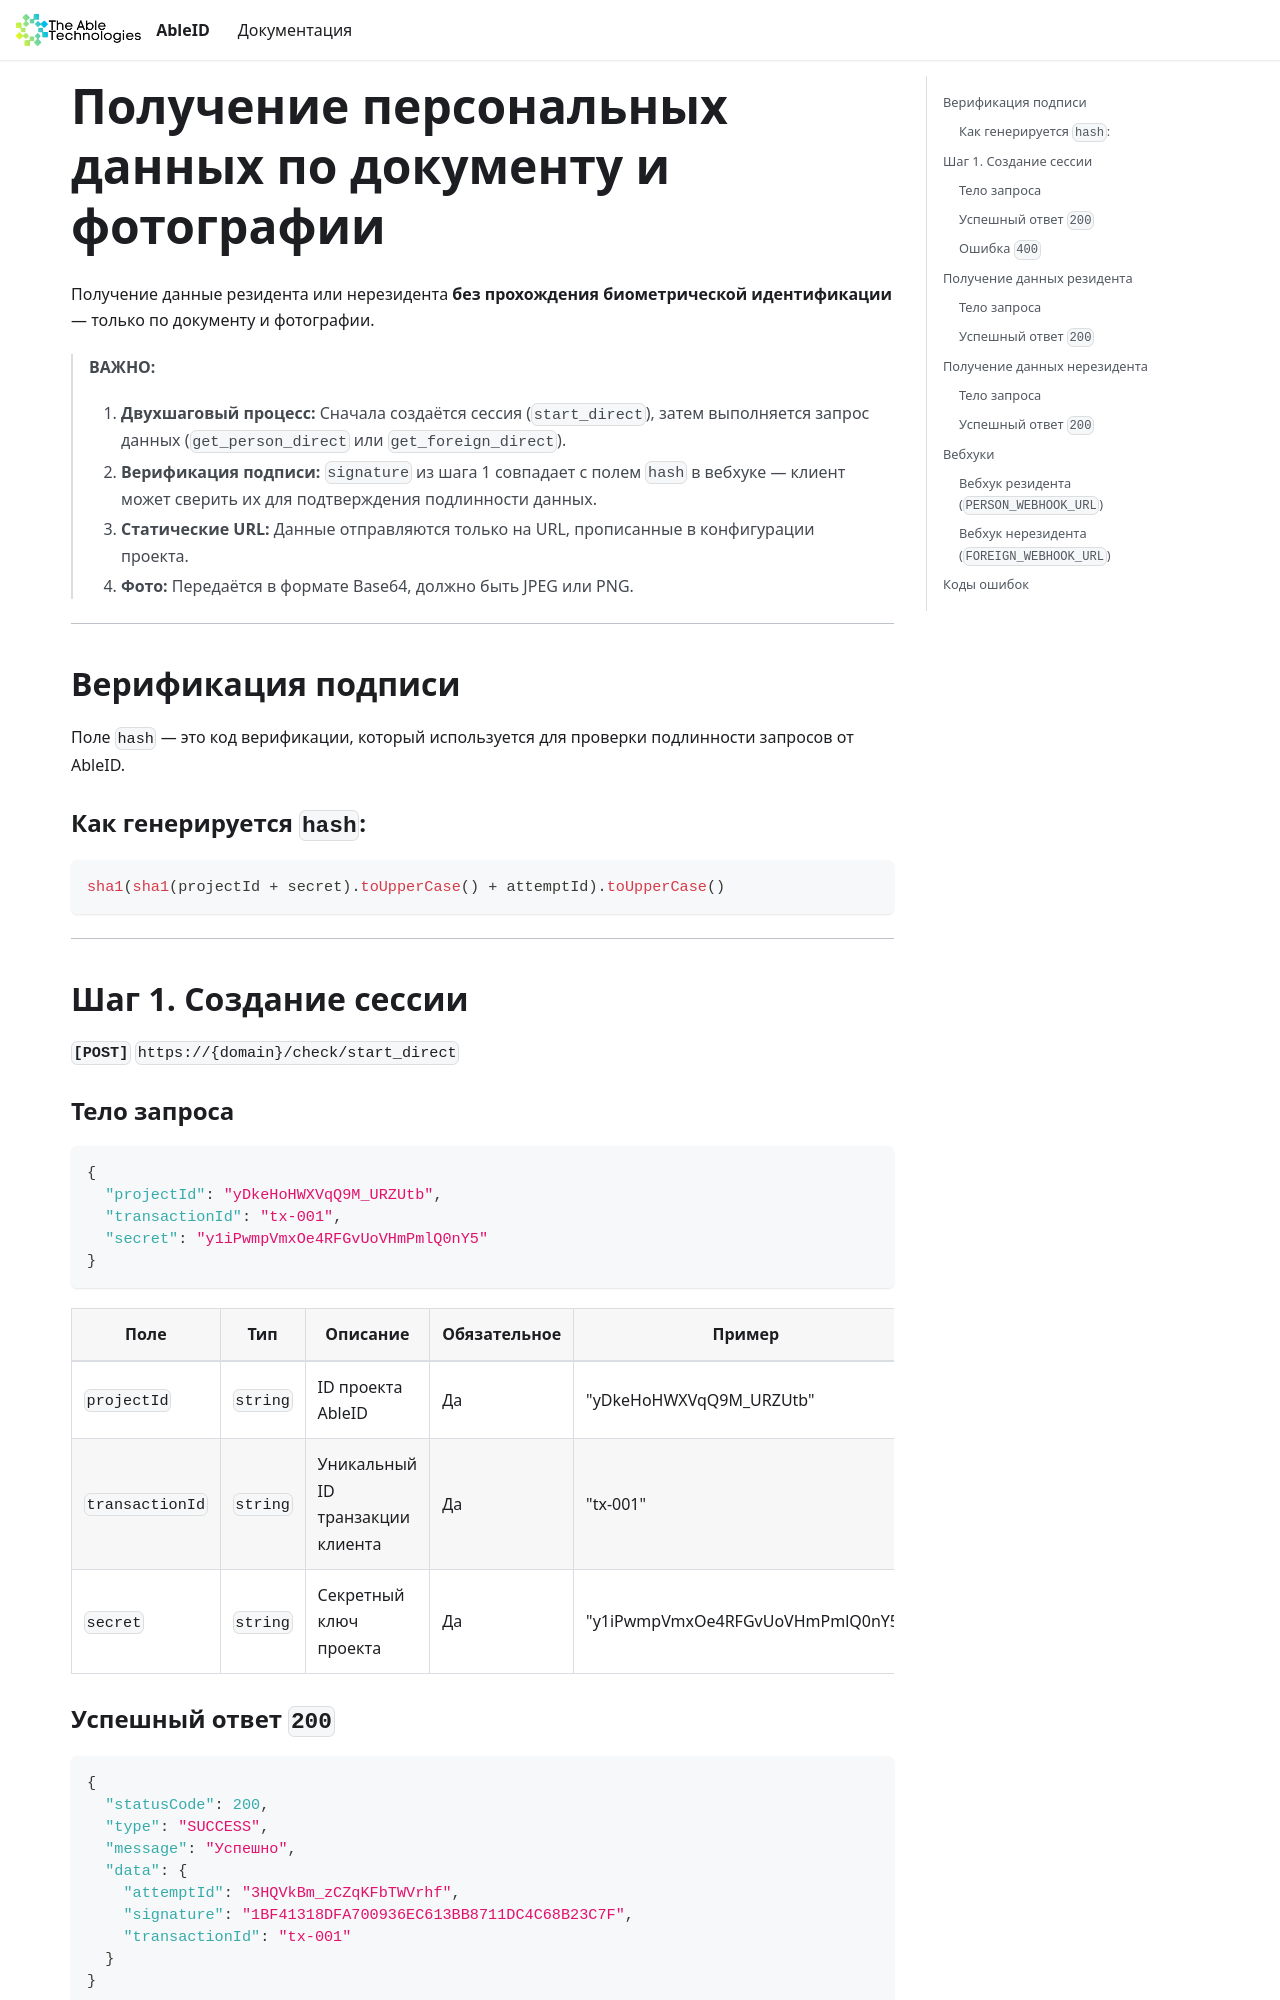

repository: theabletechnologies/ableid-docs · page: direct_hooks.html · generator: docusaurus

---
id: direct_hooks
title: Получение персональных данных по документу и фотографии
---

# Получение персональных данных по документу и фотографии

Получение данные резидента или нерезидента **без прохождения биометрической идентификации** — только по документу и фотографии.

> **ВАЖНО:**
>
> 1. **Двухшаговый процесс:** Сначала создаётся сессия (`start_direct`), затем выполняется запрос данных (`get_person_direct` или `get_foreign_direct`).
> 2. **Верификация подписи:** `signature` из шага 1 совпадает с полем `hash` в вебхуке — клиент может сверить их для подтверждения подлинности данных.
> 3. **Статические URL:** Данные отправляются только на URL, прописанные в конфигурации проекта.
> 4. **Фото:** Передаётся в формате Base64, должно быть JPEG или PNG.

---

## Верификация подписи

Поле `hash` — это код верификации, который используется для проверки подлинности запросов от AbleID.

### Как генерируется `hash`:

```javascript
sha1(sha1(projectId + secret).toUpperCase() + attemptId).toUpperCase()
```

---

## Шаг 1. Создание сессии

**`[POST]`** `https://{domain}/check/start_direct`

### Тело запроса

```json
{
  "projectId": "yDkeHoHWXVqQ9M_URZUtb",
  "transactionId": "tx-001",
  "secret": "y1iPwmpVmxOe4RFGvUoVHmPmlQ0nY5"
}
```

| Поле            | Тип      | Описание                         | Обязательное | Пример                           |
|-----------------|----------|----------------------------------|--------------|----------------------------------|
| `projectId`     | `string` | ID проекта AbleID                | Да           | "yDkeHoHWXVqQ9M_URZUtb"          |
| `transactionId` | `string` | Уникальный ID транзакции клиента | Да           | "tx-001"                         |
| `secret`        | `string` | Секретный ключ проекта           | Да           | "y1iPwmpVmxOe4RFGvUoVHmPmlQ0nY5" |
